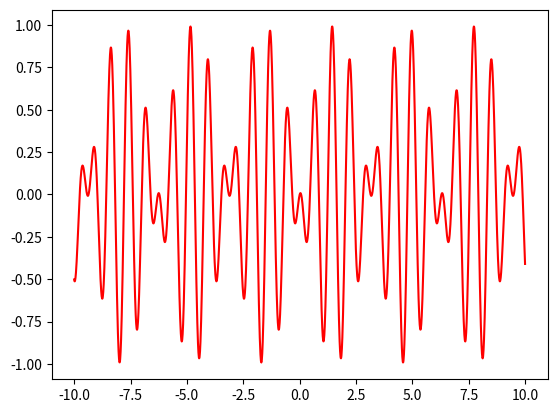

The script that saved this image:
import numpy as np
import matplotlib.pyplot as plt

def x(t):
      return np.sin(t)*np.cos(8*t-200)



t=np.arange(-10,10,0.01)
plt.plot(t,x(t),'r-')
plt.show()